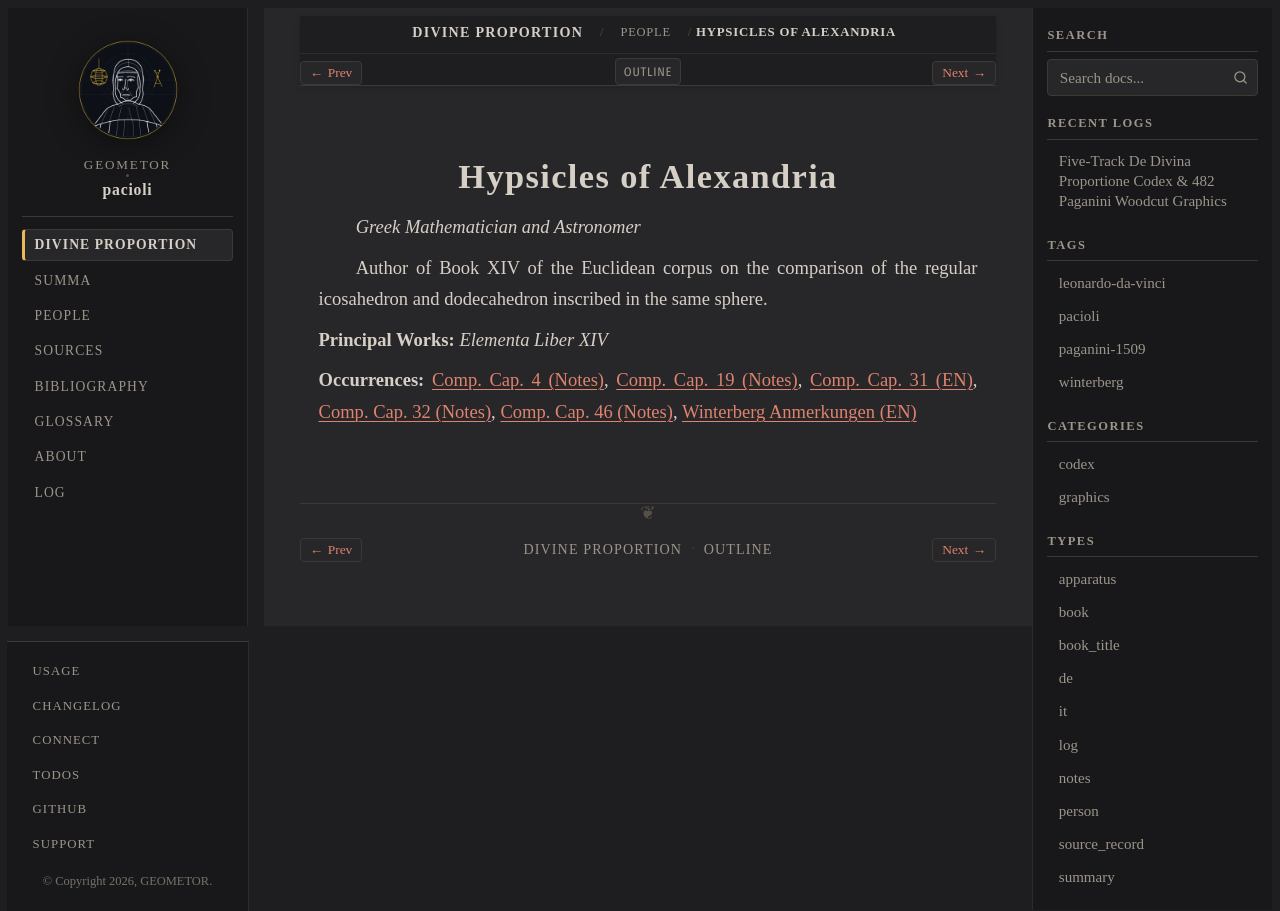

repository: geometor/pacioli · page: de_divina_proportione/people/hypsicles.html · generator: sphinx

:type: person
:layout: book
:death_year: -120
:death_label: 120 BC
:lifespan: c. 190 – c. 120 BC
:excerpt: Greek Mathematician and Astronomer

.. _person-hypsicles:

Hypsicles of Alexandria
=======================

*Greek Mathematician and Astronomer*

Author of Book XIV of the Euclidean corpus on the comparison of the regular icosahedron and dodecahedron inscribed in the same sphere.

**Principal Works:** *Elementa Liber XIV*

**Occurrences:** :doc:`Comp. Cap. 4 (Notes) </de_divina_proportione/compendio/cap_04/notes>`, :doc:`Comp. Cap. 19 (Notes) </de_divina_proportione/compendio/cap_19/notes>`, :doc:`Comp. Cap. 31 (EN) </de_divina_proportione/compendio/cap_31/index>`, :doc:`Comp. Cap. 32 (Notes) </de_divina_proportione/compendio/cap_32/notes>`, :doc:`Comp. Cap. 46 (Notes) </de_divina_proportione/compendio/cap_46/notes>`, :doc:`Winterberg Anmerkungen (EN) </de_divina_proportione/plates/anmerkungen_en>`
